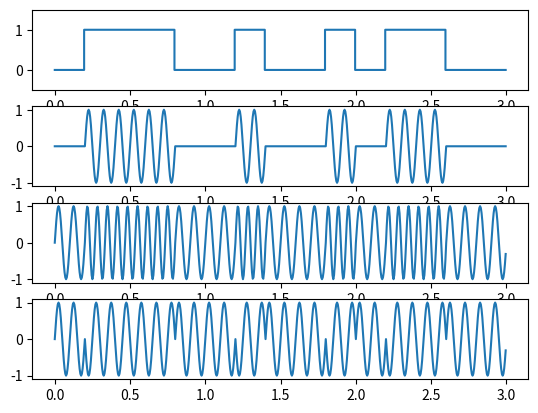

Here is the Python script that generated this plot:
#!/usr/bin/python
import math
import matplotlib.pyplot as pyplot
import numpy
from random import *

t_max = 3
fp = 200
tp = 1.0 / fp
tb = 0.2
REAL = 0
IMAGINARY = 1

def drawPlot(x, y, xlabel, ylabel, title):
    pyplot.plot(x, y)
    pyplot.xlabel(xlabel)
    pyplot.ylabel(ylabel)
    pyplot.grid(True)
    title = title + ".png"
    pyplot.savefig(title)
    pyplot.show()

def dft(spectrumElement, samples):
    k = []
    n = len(samples)
    for i in range(0, n):
        temp = []
        temp.append(samples[i] * math.cos(2 * math.pi * spectrumElement * i / n))
        temp.append(samples[i] * math.sin(2 * math.pi * spectrumElement * i / n) * (-1))
        if not k:
            k = temp
        else:
            k[REAL] = k[REAL] + temp[REAL]
            k[IMAGINARY] = k[IMAGINARY] + temp[IMAGINARY]
    return k

def magnitude(times, samples):
    x = []
    for i in range(0, len(times)):
        x.append(samples[i])
    dft_v = []
    for i in range(0, len(x)):
        dft_v.append(dft(i, x))
    xmag = []
    f = []
    n = float(len(x))
    for i in numpy.arange(0.0, n/2, 1.0):
        xmag.append(math.sqrt((dft_v[int(i)][REAL])**2 + (dft_v[int(i)][IMAGINARY])**2))
        f.append(i * fp / n)
    drawPlot(f, xmag, "frequency", "amplitude", "magnitude")

def bin_signal():
    signal = []
    times = []
    n = int(math.floor(t_max/tb))
    bits = [randint(0, 1) for b in range(1, n + 1)]
    reps = int(tb / tp)    # musi byc podzielne!
    for bit in bits:
        signal[:] += [bit] * reps
    for t in numpy.arange(0, t_max, tp):
        times.append(t)
    return signal, times

def ask(signal, times):
    modulated = []
    f = 10  # f powinna byc wielokrotnoscia 1/Tb (tu: 10)
    for i in range(0, len(times)):
        if signal[i] == 0:
            modulated.append(0)
        else:
            modulated.append(math.sin(2 * math.pi * f * times[i]))
    return modulated

def fsk(signal, times):
    modulated = []
    n = 1
    f1 = (n+1)/tb
    f2 = (n+2)/tb
    for i in range(0, len(times)):
        if signal[i] == 0:
            modulated.append(math.sin(2 * math.pi * f1 * times[i]))
        else:
            modulated.append(math.sin(2 * math.pi * f2 * times[i]))
    return modulated

def psk(signal, times):
    modulated = []
    f = 10
    for i in range(0, len(times)):
        if signal[i] == 0:
            modulated.append(math.sin(2 * math.pi * f * times[i]))
        else:
            modulated.append(math.sin(2 * math.pi * f * times[i] + math.pi))
    return modulated

def main():
    signal, times = bin_signal()
    ask_sig = ask(signal, times)
    fsk_sig = fsk(signal, times)
    psk_sig = psk(signal, times)
    pyplot.subplot(411)
    pyplot.step(times, signal, where='pre')
    pyplot.ylim(-0.5, 1.5)
    pyplot.subplot(412)
    pyplot.plot(times, ask_sig)
    pyplot.subplot(413)
    pyplot.plot(times, fsk_sig)
    pyplot.subplot(414)
    pyplot.plot(times, psk_sig)
    pyplot.show()
    #magnitude(times, modulated)

if __name__ == "__main__":
    main()